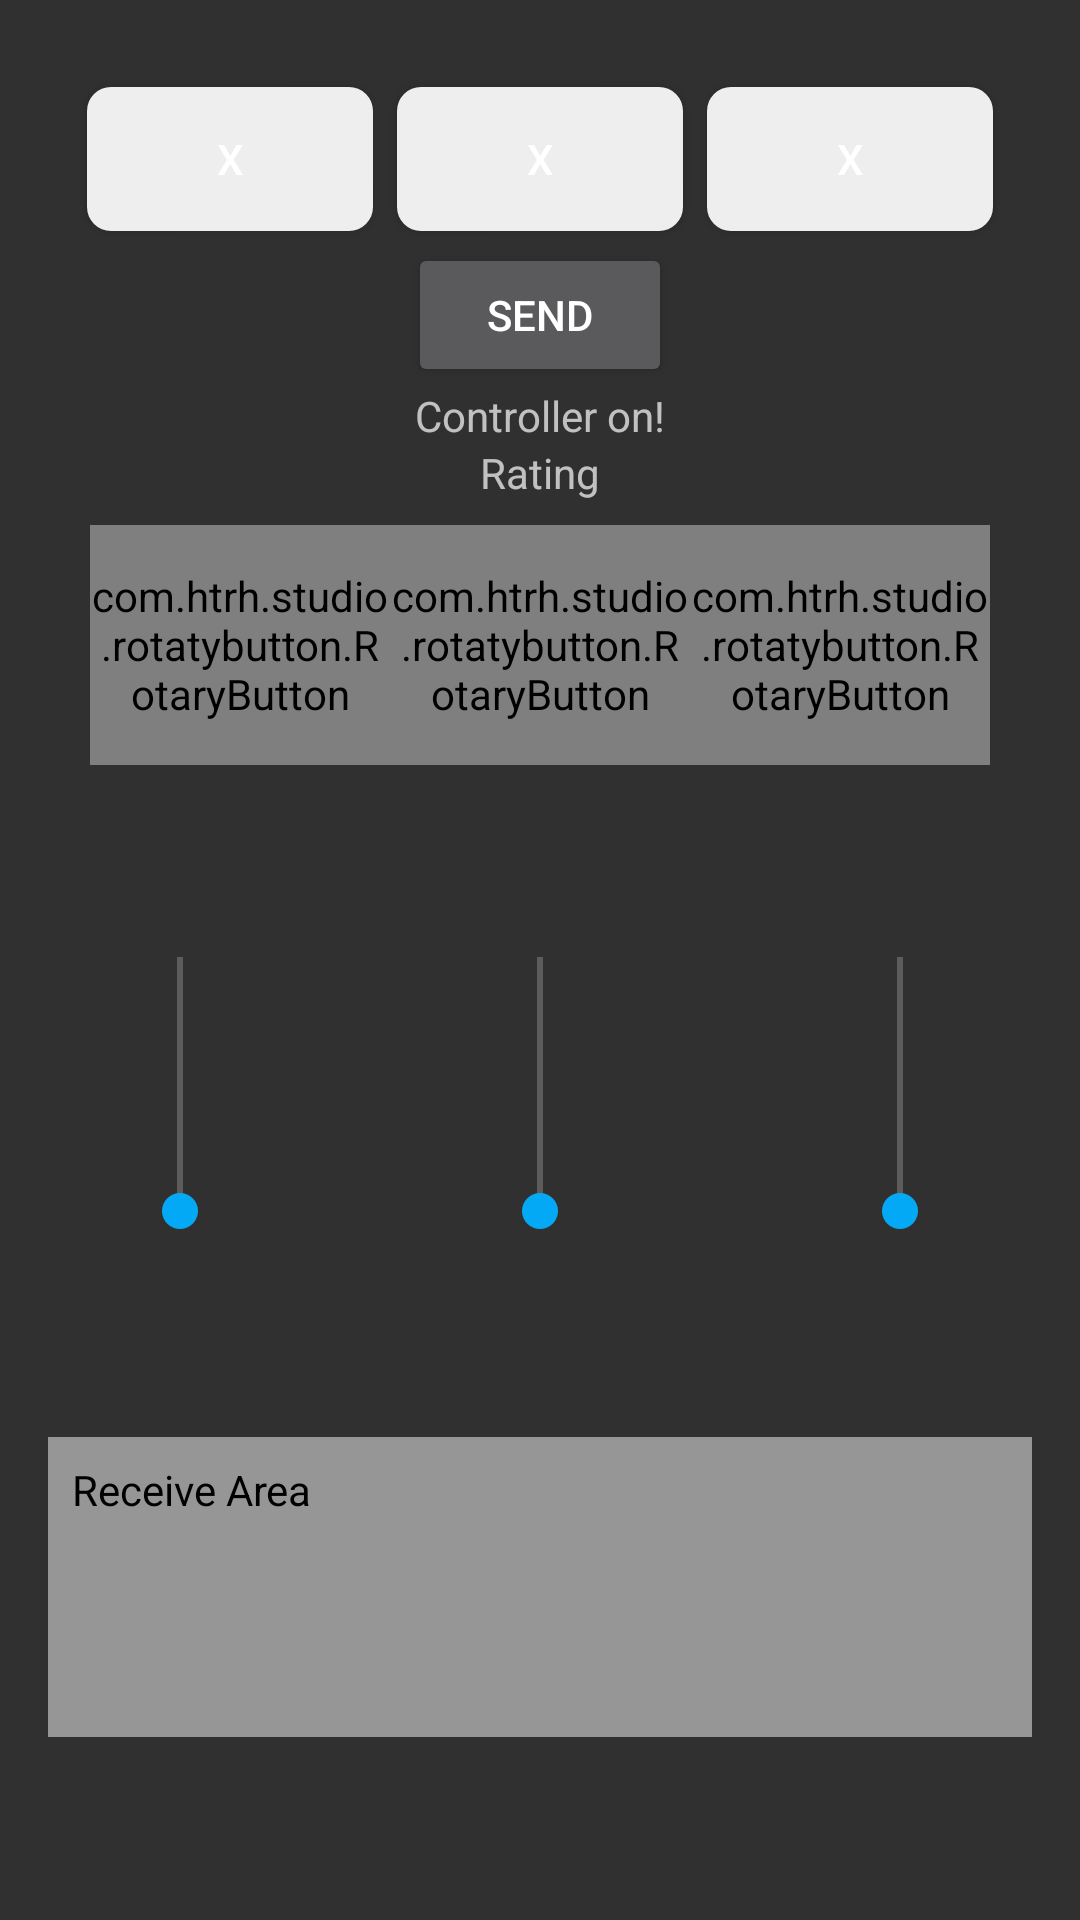

Layout XML and referenced resources for this Android screen:
<!-- AndroidManifest.xml: application theme AppTheme -->
<!-- res/layout/fragment_terminal.xml -->
<?xml version="1.0" encoding="utf-8"?>
<androidx.constraintlayout.widget.ConstraintLayout xmlns:android="http://schemas.android.com/apk/res/android"
    xmlns:app="http://schemas.android.com/apk/res-auto"
    xmlns:tools="http://schemas.android.com/tools"
    android:id="@+id/main"
    android:layout_width="match_parent"
    android:layout_height="match_parent"
    android:background="?attr/android:windowBackground"
    android:fitsSystemWindows="true"
    tools:context=".MainActivity">

    <LinearLayout
        android:id="@+id/toggleGroup"
        android:layout_width="0dp"
        android:layout_height="wrap_content"
        android:layout_margin="25dp"
        android:gravity="center"
        android:orientation="horizontal"
        android:weightSum="3"
        app:layout_constraintTop_toTopOf="parent"
        app:layout_constraintStart_toStartOf="parent"
        app:layout_constraintEnd_toEndOf="parent">

        <ToggleButton
            android:id="@+id/toggle1"
            android:layout_width="0dp"
            android:layout_height="wrap_content"
            android:layout_weight="1"
            android:layout_margin="4dp"
            android:background="@drawable/toggle_button_background"
            android:text="X"
            android:textOn="X"
            android:textOff="X" />

        <ToggleButton
            android:id="@+id/toggle2"
            android:layout_width="0dp"
            android:layout_height="wrap_content"
            android:layout_weight="1"
            android:layout_margin="4dp"
            android:background="@drawable/toggle_button_background"
            android:text="X"
            android:textOn="X"
            android:textOff="X" />

        <ToggleButton
            android:id="@+id/toggle3"
            android:layout_width="0dp"
            android:layout_height="wrap_content"
            android:layout_weight="1"
            android:layout_margin="4dp"
            android:background="@drawable/toggle_button_background"
            android:text="X"
            android:textOn="X"
            android:textOff="X" />
    </LinearLayout>

    <Button
        android:id="@+id/sendButton"
        android:layout_width="wrap_content"
        android:layout_height="wrap_content"
        android:text="Send"
        app:layout_constraintTop_toBottomOf="@id/toggleGroup"
        app:layout_constraintStart_toStartOf="parent"
        app:layout_constraintEnd_toEndOf="parent" />

    <TextView
        android:id="@+id/textView"
        android:layout_width="wrap_content"
        android:layout_height="wrap_content"
        android:text="Controller on!"
        app:layout_constraintTop_toBottomOf="@id/sendButton"
        app:layout_constraintStart_toStartOf="parent"
        app:layout_constraintEnd_toEndOf="parent" />
    <TextView
        android:id="@+id/ratingView"
        android:layout_width="wrap_content"
        android:layout_height="wrap_content"
        android:text="Rating"
        app:layout_constraintTop_toBottomOf="@id/textView"
        app:layout_constraintStart_toStartOf="parent"
        app:layout_constraintEnd_toEndOf="parent" />


    <LinearLayout
        android:id="@+id/knobLayout"
        android:layout_width="0dp"
        android:layout_height="80dp"
        android:orientation="horizontal"
        android:gravity="center"
        android:layout_marginTop="8dp"
        app:layout_constraintTop_toBottomOf="@id/ratingView"
        app:layout_constraintStart_toStartOf="parent"
        app:layout_constraintEnd_toEndOf="parent">

        <com.htrh.studio.rotatybutton.RotaryButton
            android:id="@+id/knob1"
            android:layout_width="100dp"
            android:layout_height="100dp"
            app:rotary_progress="10"
            app:rotary_progressMax="127"
            app:rotary_maxRotateDegrees="290"
            app:rotary_progressStartDegrees="215" />

        <com.htrh.studio.rotatybutton.RotaryButton
            android:id="@+id/knob2"
            android:layout_width="100dp"
            android:layout_height="100dp"
            app:rotary_progress="80"
            app:rotary_progressMax="127"
            app:rotary_maxRotateDegrees="290"
            app:rotary_progressStartDegrees="215" />

        <com.htrh.studio.rotatybutton.RotaryButton
            android:id="@+id/knob3"
            android:layout_width="100dp"
            android:layout_height="100dp"
            app:rotary_progress="40"
            app:rotary_progressMax="127"
            app:rotary_maxRotateDegrees="290"
            app:rotary_progressStartDegrees="215" />
    </LinearLayout>

    <LinearLayout
        android:id="@+id/seekBarLayout"
        android:layout_width="0dp"
        android:layout_height="200dp"
        android:orientation="horizontal"
        android:gravity="center"
        android:layout_marginTop="8dp"
        app:layout_constraintTop_toBottomOf="@id/knobLayout"
        app:layout_constraintStart_toStartOf="parent"
        app:layout_constraintEnd_toEndOf="parent">

        <SeekBar
            android:id="@+id/seekBar1"
            android:layout_width="0dp"
            android:layout_height="match_parent"
            android:layout_weight="1"
            android:rotation="270"
            android:max="127"
            android:progress="5" />

        <SeekBar
            android:id="@+id/seekBar2"
            android:layout_width="0dp"
            android:layout_height="match_parent"
            android:layout_weight="1"
            android:rotation="270"
            android:max="127"
            android:progress="5" />

        <SeekBar
            android:id="@+id/seekBar3"
            android:layout_width="0dp"
            android:layout_height="match_parent"
            android:layout_weight="1"
            android:rotation="270"
            android:max="127"
            android:progress="5" />
    </LinearLayout>

    <TextView
        android:id="@+id/receiveText"
        android:layout_width="0dp"
        android:layout_height="100dp"
        android:layout_marginTop="16dp"
        android:layout_marginStart="16dp"
        android:layout_marginEnd="16dp"
        android:background="#969696"
        android:gravity="start|top"
        android:maxLines="4"
        android:padding="8dp"
        android:scrollbars="vertical"
        android:text="Receive Area"
        android:textColor="#000000"
        android:textSize="14sp"
        app:layout_constraintTop_toBottomOf="@id/seekBarLayout"
        app:layout_constraintStart_toStartOf="parent"
        app:layout_constraintEnd_toEndOf="parent" />
</androidx.constraintlayout.widget.ConstraintLayout>
<!-- resources referenced by this layout -->
<resources>
  <!-- drawable toggle_button_background (drawable) -->
  <selector xmlns:android="http://schemas.android.com/apk/res/android">
      <item android:state_checked="true">
          <shape android:shape="rectangle">
              <solid android:color="#FFAAAA" />
              <corners android:radius="8dp" />
          </shape>
      </item>
      <item>
          <shape android:shape="rectangle">
              <solid android:color="#EEEEEE" />
              <corners android:radius="8dp" />
          </shape>
      </item>
  </selector>
  <style name="AppTheme" parent="Theme.AppCompat.NoActionBar">
          <item name="colorPrimary">@color/colorPrimary</item>
          <item name="colorPrimaryDark">@color/colorPrimaryDark</item>
          <item name="colorAccent">@color/colorAccent</item>
      </style>
  <color name="colorPrimary">#64B5F6</color>
  <color name="colorPrimaryDark">#1976D2</color>
  <color name="colorAccent">#03A9F4</color>
</resources>
